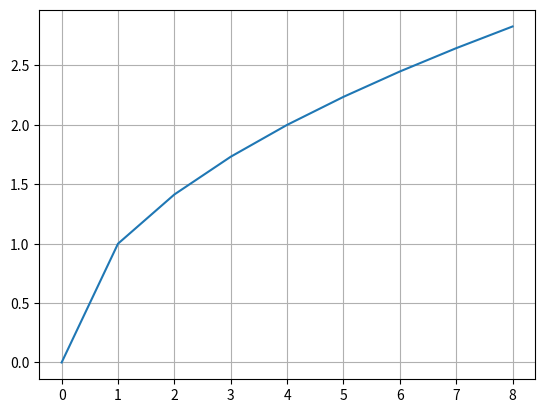

Python code for this plot:
# Author: Nguyen Truong Thinh
# [redacted]
#
# Package & libraries for scientific computing section
# Numpy - a package: It is useful for its simpler mathematical functions
# Ref: numpy.org
from matplotlib import pyplot as plt

import numpy as np

# Mathematical functions
print(np.log(32))
print(np.exp(3))
print(np.sin(2))
print(np.cos(2))

# Numpy arrays: Single dimensional
my_arr = np.array([0, 1, 3, 4, 5])
print(my_arr)

my_arr = np.array(range(0, 10))
print(my_arr)

my_arr = np.linspace(1.1, 4.8, num=6)
print(my_arr)
print("\nmy array type is: ", type(my_arr))
print("\nThe first element is: ", my_arr[0])

my_arr[0] = 1.0
print("\nThe first element is now: ", my_arr[0])

my_arr[0:4] = 99
print('\nThe my array is now:', my_arr)
print('\nThe max of my array is: ', my_arr.max())
print('\nThe min of my array is: ', my_arr.min())
print('The mean of my array is: ', my_arr.mean())
# Numpy arrays: Multi-dimensional
_2d_matrix = np.array([[0, 1, 2, 3, 4], [5, 6, 7, 8, 9]])
print(_2d_matrix)
print('\nThe matrix dimensions are: ', _2d_matrix.shape)
print('\nElement in first row, third column is: ', _2d_matrix[0, 2])
print('\nElement in second row, fifth column is: ', _2d_matrix[1, 4])

rs_2d_matrix = _2d_matrix.reshape(5, 2)
print('\nReshaped matrix is: \n', rs_2d_matrix)
trans_2d_matrix = _2d_matrix.transpose()
print('\nTransposed matrix is: \n', trans_2d_matrix)
into_lines = _2d_matrix.ravel()
print('\nUnraveled matrix is: \n', into_lines)

array_zeros = np.zeros((3, 5))
print('\n', array_zeros)
array_ones = np.ones((8, 9))
print('\n', array_ones)
array_pi = np.full((3, 7), 3.14159)
print('\n', array_pi)

_3d_matrix = np.ones((3, 5, 3))
print('\n 3D matrix: \n', _3d_matrix)

array_ones[2:6, 2:] = 8.95
print('My large matrix of ones is now: \n', array_ones)

arr_1 = np.array([[0, 1, 2], [3, 4, 5], [6, 7, 8]])
arr_2 = np.array([[3, 6, 9], [12, 9, 15], [6, 36, 63]])
print('Array 1:\n', arr_1)
print('Array 2: \n', arr_2)
array_3 = arr_2 + np.sin(arr_1) - arr_1 / arr_2
print('\nArray 3:\n', array_3)

other_array = np.array([1, 2, 3, 4, 5])
for i in other_array:
    print(i ** 3 + i)

x = np.array(range(0, 9))
y = np.sqrt(x)
plt.plot(x, y)
plt.grid()
plt.show()
print('\nMy an other array y has values: ', y)
